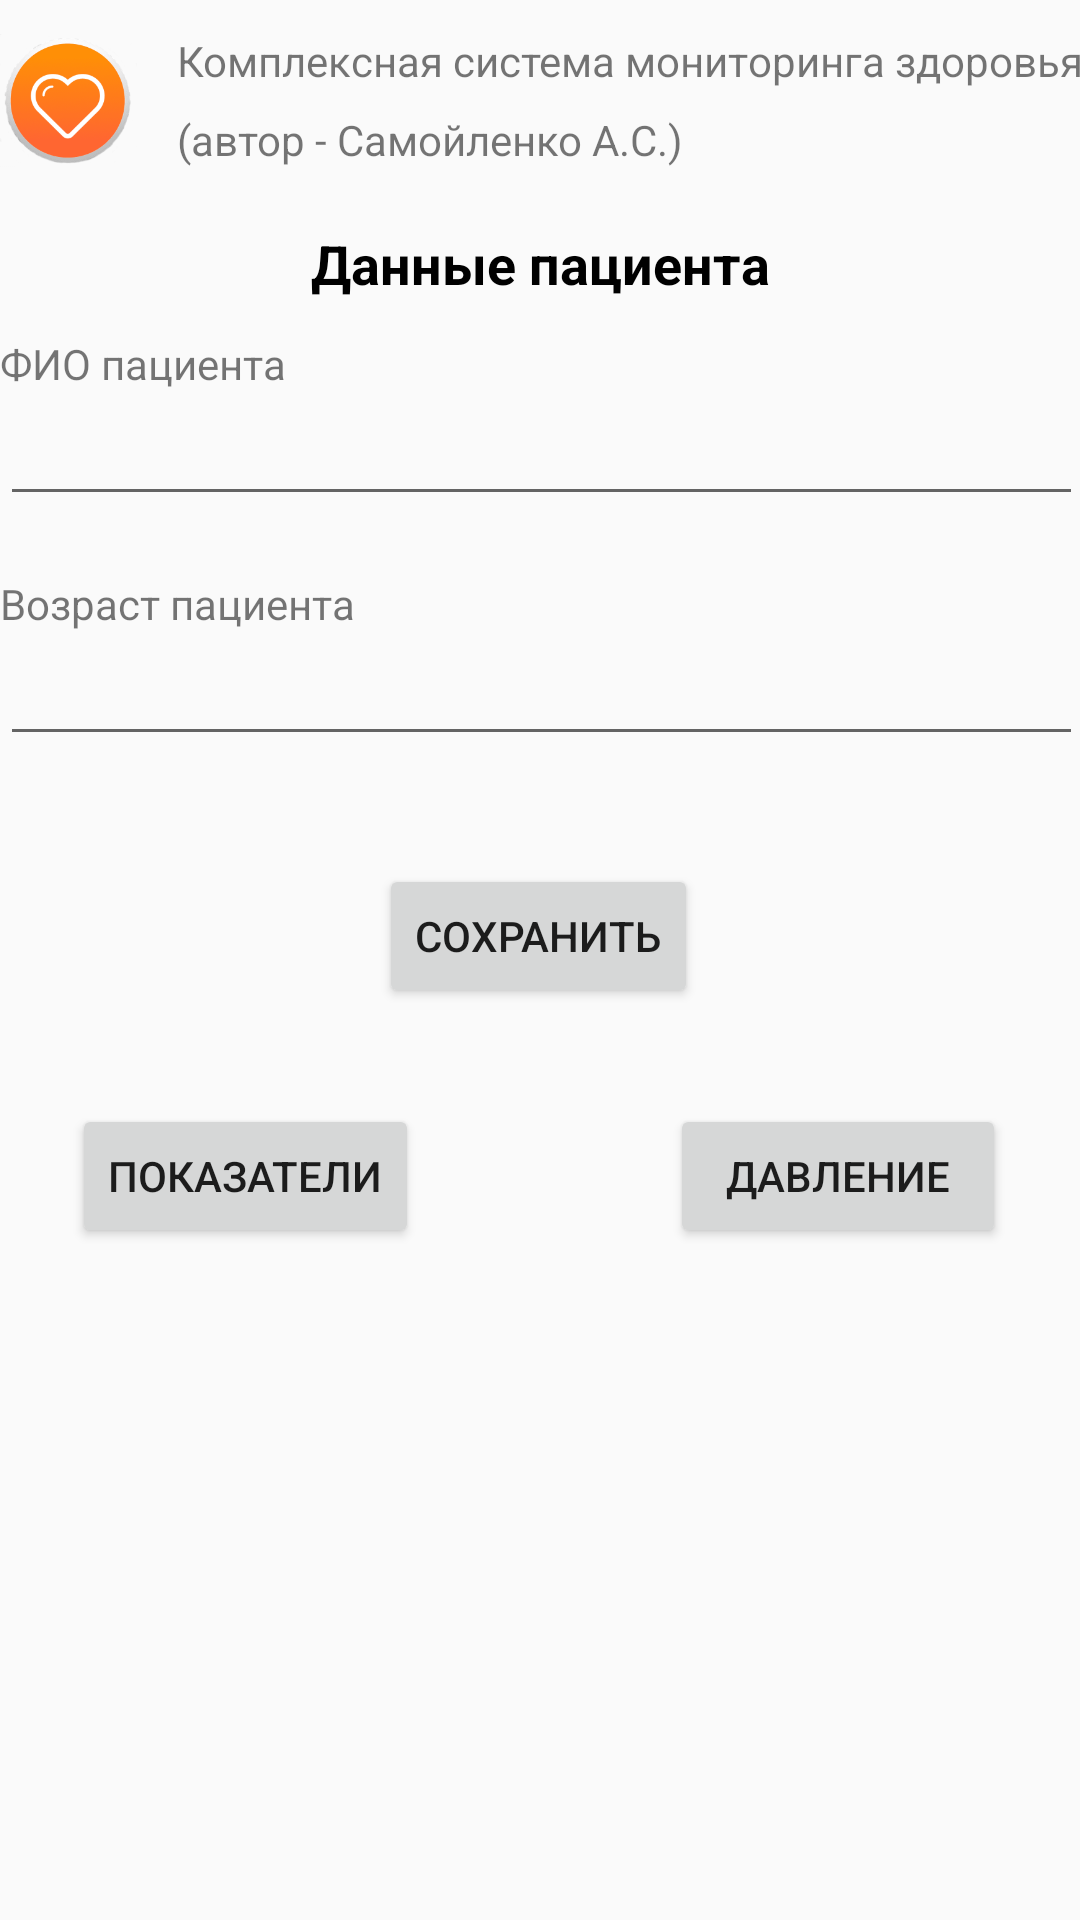

Android layout source for this screen:
<!-- AndroidManifest.xml: application theme AppTheme -->
<!-- res/layout/activity_main.xml -->
<?xml version="1.0" encoding="utf-8"?>
<androidx.constraintlayout.widget.ConstraintLayout xmlns:android="http://schemas.android.com/apk/res/android"
    xmlns:app="http://schemas.android.com/apk/res-auto"
    xmlns:tools="http://schemas.android.com/tools"
    android:layout_width="match_parent"
    android:layout_height="match_parent"
    android:icon="@android:drawable/ic_menu_call"
    android:label="@string/label_info_apk"
    tools:context=".MainActivity">


    <EditText
        android:id="@+id/fmn_patient"
        android:layout_width="361dp"
        android:layout_height="wrap_content"
        android:layout_marginBottom="468dp"
        android:ems="10"
        android:importantForAutofill="no"
        android:inputType="textPersonName"
        app:layout_constraintBottom_toBottomOf="parent"
        app:layout_constraintEnd_toEndOf="parent"
        app:layout_constraintStart_toStartOf="parent" />

    <TextView
        android:id="@+id/textView"
        android:layout_width="wrap_content"
        android:layout_height="wrap_content"
        android:layout_marginBottom="540dp"
        android:text="@string/lable_info_patient"
        android:textAlignment="center"
        android:textColor="@android:color/background_dark"
        android:textSize="18sp"
        android:textStyle="bold"
        app:layout_constraintBottom_toBottomOf="parent"
        app:layout_constraintEnd_toEndOf="parent"
        app:layout_constraintStart_toStartOf="parent" />

    <ImageView
        android:id="@+id/imageView"
        android:layout_width="73dp"
        android:layout_height="67dp"
        android:contentDescription="@string/logo"
        android:src="@mipmap/ic_launcher_foreground"
        app:layout_constraintEnd_toStartOf="@+id/textView2"
        app:layout_constraintStart_toStartOf="parent"
        app:layout_constraintTop_toTopOf="parent" />

    <TextView
        android:id="@+id/textView2"
        android:layout_width="315dp"
        android:layout_height="56dp"
        android:lineSpacingExtra="10dp"
        android:text="@string/label_info_apk"
        android:typeface="sans"
        app:layout_constraintBottom_toBottomOf="parent"
        app:layout_constraintEnd_toEndOf="parent"
        app:layout_constraintHorizontal_bias="0.0"
        app:layout_constraintStart_toEndOf="@+id/imageView"
        app:layout_constraintTop_toTopOf="parent"
        app:layout_constraintVertical_bias="0.018" />

    <TextView
        android:id="@+id/textView3"
        android:layout_width="wrap_content"
        android:layout_height="wrap_content"
        android:labelFor="@id/fmn_patient"
        android:text="@string/snm_patient"
        app:layout_constraintBottom_toTopOf="@+id/fmn_patient"
        app:layout_constraintStart_toStartOf="@+id/fmn_patient" />

    <EditText
        android:id="@+id/age_patient"
        android:layout_width="361dp"
        android:layout_height="wrap_content"
        android:layout_marginBottom="388dp"
        android:ems="10"
        android:importantForAutofill="no"
        android:inputType="number"
        app:layout_constraintBottom_toBottomOf="parent"
        app:layout_constraintEnd_toEndOf="parent"
        app:layout_constraintStart_toStartOf="parent" />

    <TextView
        android:id="@+id/textView4"
        android:layout_width="wrap_content"
        android:layout_height="wrap_content"
        android:labelFor="@id/age_patient"
        android:text="@string/age"
        app:layout_constraintBottom_toTopOf="@+id/age_patient"
        app:layout_constraintStart_toStartOf="@+id/age_patient" />

    <Button
        android:id="@+id/button_save_pressure"
        android:layout_width="wrap_content"
        android:layout_height="wrap_content"
        android:layout_marginBottom="304dp"
        android:text="@string/save"
        app:layout_constraintBottom_toBottomOf="parent"
        app:layout_constraintEnd_toEndOf="parent"
        app:layout_constraintHorizontal_bias="0.498"
        app:layout_constraintStart_toStartOf="parent" />

    <Button
        android:id="@+id/button_go_indicator"
        android:layout_width="wrap_content"
        android:layout_height="wrap_content"
        android:layout_marginStart="24dp"
        android:layout_marginBottom="224dp"
        android:text="@string/indicator"
        app:layout_constraintBottom_toBottomOf="parent"
        app:layout_constraintStart_toStartOf="parent" />

    <Button
        android:id="@+id/button_go_pressure"
        android:layout_width="112dp"
        android:layout_height="48dp"
        android:layout_marginEnd="24dp"
        android:layout_marginBottom="224dp"
        android:text="@string/pressure"
        app:layout_constraintBottom_toBottomOf="parent"
        app:layout_constraintEnd_toEndOf="parent"
        app:layout_constraintHorizontal_bias="0.992"
        app:layout_constraintStart_toEndOf="@+id/button_go_indicator" />

</androidx.constraintlayout.widget.ConstraintLayout>
<!-- resources referenced by this layout -->
<resources>
  <!-- mipmap ic_launcher_foreground: png bitmap (mipmap-hdpi, 9711 bytes) -->
  <string name="age">Возраст пациента</string>
  <string name="indicator">Показатели</string>
  <string name="label_info_apk">Комплексная система мониторинга здоровья (автор - Самойленко А.С.)</string>
  <string name="lable_info_patient">Данные пациента</string>
  <string name="logo">logo</string>
  <string name="pressure">Давление</string>
  <string name="save">Сохранить</string>
  <string name="snm_patient">ФИО пациента</string>
  <style name="AppTheme" parent="Theme.AppCompat.Light.NoActionBar">
          
          <item name="colorPrimary">@color/colorPrimary</item>
          <item name="colorPrimaryDark">@color/colorPrimaryDark</item>
          <item name="colorAccent">@color/colorAccent</item>
      </style>
  <!-- not gathered from this repository: default colours our renderer supplied (Android Studio template values) -->
  <color name="colorPrimary">#FF6200EE</color>
  <color name="colorPrimaryDark">#FF3700B3</color>
  <color name="colorAccent">#FF03DAC5</color>
</resources>
